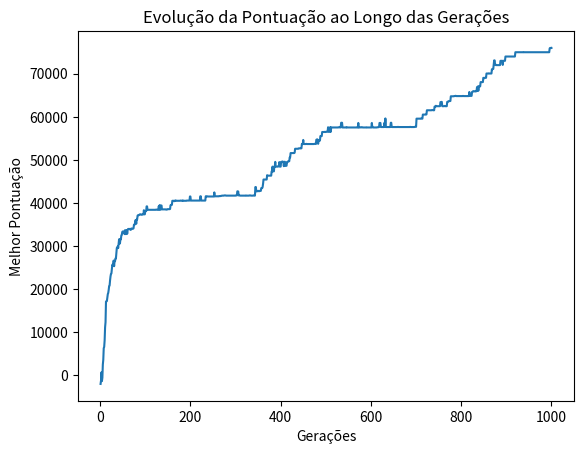

This chart was generated by the following Python code:
import datetime
import random

from matplotlib import pyplot as plt
import numpy as np

class WumpusMundo:
    def __init__(self, tamanho=4, num_buracos=2):
        self.tamanho = tamanho
        self.num_buracos = num_buracos
        self.posicao_jogador = (0, 0)
        self.posicao_wumpus = None
        self.posicao_ouro = None
        self.posicao_buracos = []
        self.fim_jogo = False
        self.pontuacao = 0
        self.flecha_disponivel = True
        self.ouro_pegado = False
        self.wumpus_morto = False
        self.visitados = set()
        self.historico = set()


        self.posicao_wumpus = self._gerar_posicao_aleatoria()
        self.posicao_ouro = self._gerar_posicao_aleatoria()
        self.posicao_buracos = [self._gerar_posicao_aleatoria() for _ in range(num_buracos)]

        self.posicao_wumpus_inicial = self.posicao_wumpus
        self.posicao_ouro_inicial = self.posicao_ouro
        self.posicao_buracos_inicial = self.posicao_buracos

        #flag para saber se é o AG ou o jogo normal
        self.jogo_normal = True

    def reset(self):
        self.posicao_jogador = (0, 0)
        self.posicao_wumpus = self.posicao_wumpus_inicial
        self.posicao_ouro = self.posicao_ouro_inicial
        self.posicao_buracos = self.posicao_buracos_inicial
        self.fim_jogo = False
        self.pontuacao = 0
        self.flecha_disponivel = True
        self.ouro_pegado = False
        self.wumpus_morto = False
        self.visitados = set()

        self.historico = set()

        self.jogo_normal = True

    def jogo_AG(self):
        self.jogo_normal = False   

    def _gerar_posicao_aleatoria(self):
        while True:
            posicao = (random.randint(0, self.tamanho - 1), random.randint(0, self.tamanho - 1))
            if posicao != (0, 0) and posicao != self.posicao_wumpus and posicao != self.posicao_ouro and posicao not in self.posicao_buracos:
                return posicao

    def _checar_adjacentes(self, posicao):
        adjacentes = {}
        x, y = posicao
        if x > 0:
            adjacentes['cima'] = (x - 1, y)
        if x < self.tamanho - 1:
            adjacentes['baixo'] = (x + 1, y)
        if y > 0:
            adjacentes['esquerda'] = (x, y - 1)
        if y < self.tamanho - 1:
            adjacentes['direita'] = (x, y + 1)
        return adjacentes

    def _checar_vizinhanca(self, posicao):
        percepcoes = {"cheiro horrível": False, "brilho radiante": False, "brisa suave": False}
        adjacentes = self._checar_adjacentes(posicao)
        for adj_pos in adjacentes.values():
            if adj_pos == self.posicao_wumpus:
                percepcoes["cheiro horrível"] = True
            if adj_pos == self.posicao_ouro:
                percepcoes["brilho radiante"] = True
            if adj_pos in self.posicao_buracos:
                percepcoes["brisa suave"] = True
        return percepcoes

    def mover(self, direcao):

        # Diminui a pontuação do agente a cada movimento
        self.pontuacao -= 1

        x, y = self.posicao_jogador
        if direcao == "cima" and x > 0:
            self.posicao_jogador = (x - 1, y)
        elif direcao == "baixo" and x < self.tamanho - 1:
            self.posicao_jogador = (x + 1, y)
        elif direcao == "esquerda" and y > 0:
            self.posicao_jogador = (x, y - 1)
        elif direcao == "direita" and y < self.tamanho - 1:
            self.posicao_jogador = (x, y + 1)
        else:
            #print("Movimento inválido!")
            self.pontuacao -= 50
            return

        self.visitados.add(self.posicao_jogador)
        percepcoes = self._checar_vizinhanca(self.posicao_jogador)
        self._exibir_percepcoes(percepcoes)

        if self.posicao_jogador == self.posicao_wumpus or self.posicao_jogador in self.posicao_buracos:
            #print("Você morreu!")
            self.pontuacao -= 1000
            #self.fim_jogo = True
            if self.jogo_normal:
                self.fim_jogo = True
            else:
                self.fim_jogo = False
        elif self.posicao_jogador == self.posicao_ouro:
            #print("Você encontrou o ouro! Pegue-o e volte para a posição inicial para vencer.")
            self.ouro_pegado = True
            self.posicao_ouro = None
            self.pontuacao += 1000
        if self.posicao_jogador == (0, 0) and self.ouro_pegado:
            #print("Você voltou para a posição inicial com o ouro! Você venceu!")
            self.pontuacao += 1000
            #self.fim_jogo = True
            if self.jogo_normal:
                self.fim_jogo = True
            else:
                self.fim_jogo = False

    def _exibir_percepcoes(self, percepcoes):
        percepcao_msg = ""
        if percepcoes["cheiro horrível"]:
            percepcao_msg += "Você sente um cheiro horrível! "
        if percepcoes["brilho radiante"]:
            percepcao_msg += "Você vê um brilho radiante! "
        if percepcoes["brisa suave"]:
            percepcao_msg += "Você sente uma brisa suave! "
        #if percepcao_msg:
            #print(percepcao_msg)

    def verificar_vizinhanca(self):
        percepcoes = self._checar_vizinhanca(self.posicao_jogador)
        self._exibir_percepcoes(percepcoes)

    def mostrar(self):
        for i in range(self.tamanho):
            for j in range(self.tamanho):
                if (i, j) == self.posicao_jogador:
                    print("J", end=" ")
                elif (i, j) == self.posicao_wumpus:
                    print("W", end=" ")
                elif (i, j) == self.posicao_ouro:
                    print("O", end=" ")
                elif (i, j) in self.posicao_buracos:
                    print("B", end=" ")
                else:
                    print("-", end=" ")
            print()

        print(f"Score: {self.pontuacao}")

        if self.fim_jogo:
            print("Fim de jogo!")

        print()

class Agente:

    

    def __init__(self, mundo):
        self.mundo = mundo
        self.posicao = (0, 0)
        self.score = 0
        self.ouro_pegado = False

    def mover(self, direcao):
        self.mundo.mover(direcao)
        self.score = self.mundo.pontuacao

        if self.mundo.fim_jogo:
            return True  # Indica fim de jogo
        return False

class AlgoritmoGenetico:
    def __init__(self, tamanho_populacao, taxa_mutacao, taxa_crossover, geracoes, mundo):
        self.tamanho_populacao = tamanho_populacao
        self.taxa_mutacao = taxa_mutacao
        self.taxa_crossover = taxa_crossover
        self.geracoes = geracoes
        self.mundo = mundo
        self.populacao = self.inicializar_populacao()
        self.melhor_individuo = None

    def inicializar_populacao(self):
        populacao = []
        for _ in range(self.tamanho_populacao):
            tamanho_mundo = self.mundo.tamanho
            media = (tamanho_mundo + 10) / 2
            desvio_padrao = abs((tamanho_mundo - 5) / 2)  # Garantir que o desvio padrão seja positivo
            tamanho_caminho = 200# int(np.clip(np.random.normal(media, desvio_padrao), 2, pow(tamanho_mundo, 2)))
            caminho = [random.choice(['cima', 'baixo', 'esquerda', 'direita']) for _ in range(tamanho_caminho)]
            populacao.append({'caminho': caminho, 'pontuacao': 1})  # Inicialização da pontuação para evitar zero

        return populacao

    def avaliar(self, individuo):
        self.mundo.reset()
        self.mundo.jogo_AG()
        agente = Agente(self.mundo)

        for movimento in individuo['caminho']:
            fim_jogo = agente.mover(movimento)
            if fim_jogo:
                break

        individuo['pontuacao'] = agente.score

    def selecionar_pais(self):
        pais = []

        for _ in range(2):  # Seleciona dois pais
            # Seleciona aleatoriamente dois indivíduos da população para o torneio
            participantes = random.sample(self.populacao, k=2)
            
            # Escolhe o participante com melhor pontuação
            vencedor = max(participantes, key=lambda x: x['pontuacao'])
            
            pais.append(vencedor)

        return pais
###########################################
    def crossover(self, pai1, pai2):
        if random.random() > self.taxa_crossover:
            return pai1, pai2

        if len(pai1['caminho']) < 3 or len(pai2['caminho']) < 3:
            return pai1, pai2  # Retorna os pais inalterados se qualquer um dos caminhos for muito curto

        # Seleciona dois pontos de corte aleatórios
        ponto_corte1 = random.randint(1, min(len(pai1['caminho']), len(pai2['caminho'])) - 2)
        ponto_corte2 = random.randint(ponto_corte1 + 1, min(len(pai1['caminho']), len(pai2['caminho'])) - 1)

        # Cria os filhos combinando os caminhos dos pais nos pontos de corte
        filho1 = {
            'caminho': pai1['caminho'][:ponto_corte1] + pai2['caminho'][ponto_corte1:ponto_corte2] + pai1['caminho'][ponto_corte2:], 
            'pontuacao': 0
        }
        filho2 = {
            'caminho': pai2['caminho'][:ponto_corte1] + pai1['caminho'][ponto_corte1:ponto_corte2] + pai2['caminho'][ponto_corte2:], 
            'pontuacao': 0
        }

        return filho1, filho2


    def mutacao(self, individuo):
        if random.random() < self.taxa_mutacao:
            # Seleciona dois pontos de mutação diferentes no cromossomo
            ponto1 = random.randint(0, len(individuo['caminho']) - 1)
            ponto2 = random.randint(0, len(individuo['caminho']) - 1)
            
            # Garante que ponto1 é menor que ponto2
            if ponto1 > ponto2:
                ponto1, ponto2 = ponto2, ponto1
            
            # Inverte os genes entre ponto1 e ponto2
            individuo['caminho'][ponto1:ponto2+1] = individuo['caminho'][ponto1:ponto2+1][::-1]
        
        # Adiciona novos genes aleatórios ao cromossomo com uma certa probabilidade
        if random.random() < self.taxa_mutacao:
            # Decide quantos genes adicionar
            num_novos_genes = random.randint(1, 3)  # Por exemplo, adiciona de 1 a 3 novos genes
            novos_genes = [random.choice(['cima', 'baixo', 'esquerda', 'direita']) for _ in range(num_novos_genes)]
            
            # Insere os novos genes em posições aleatórias
            for novo_gene in novos_genes:
                posicao_insercao = random.randint(0, len(individuo['caminho']))
                individuo['caminho'].insert(posicao_insercao, novo_gene)

        
###########################################            


    def encontrar_melhor_individuo(self):
        return max(self.populacao, key=lambda individuo: individuo['pontuacao'])

    def executar(self):
        melhor_fitness_por_geracao = []

        for geracao in range(self.geracoes):
            nova_populacao = []

            for _ in range(self.tamanho_populacao // 2):
                pai1, pai2 = self.selecionar_pais()
                filho1, filho2 = self.crossover(pai1, pai2)

                self.mutacao(filho1)
                self.mutacao(filho2)

                self.avaliar(filho1)
                self.avaliar(filho2)

                nova_populacao.extend([filho1, filho2])

            
            self.populacao = nova_populacao
            melhor_individuo = self.encontrar_melhor_individuo()
            melhor_fitness_por_geracao.append(melhor_individuo['pontuacao'])
            
            print(f"Geração {geracao + 1}: Melhor pontuação = {melhor_individuo['pontuacao']}")

            esquema = []
            for caminho in melhor_individuo['caminho']:
                if caminho == 'cima':
                    esquema.append('↑')
                elif caminho == 'baixo':
                    esquema.append('↓')
                elif caminho == 'esquerda':
                    esquema.append('←')
                elif caminho == 'direita':
                    esquema.append('→')

            print(f"Caminho: {esquema}")

            pior_individuo = min(self.populacao, key=lambda x: x['pontuacao'])
            print(f"Geração {geracao}: Pior Pontuação: {pior_individuo['pontuacao']}")
            esquema2 = []
            for caminho in pior_individuo['caminho']:
                if caminho == 'cima':
                    esquema2.append('↑')
                elif caminho == 'baixo':
                    esquema2.append('↓')
                elif caminho == 'esquerda':
                    esquema2.append('←')
                elif caminho == 'direita':
                    esquema2.append('→')

            print(f"Caminho: {esquema2}")

            
            

        self.melhor_individuo = self.encontrar_melhor_individuo()
        return melhor_fitness_por_geracao
    
    def plotar(self, fitness_por_geracao):
        plt.plot(range(1, self.geracoes + 1), fitness_por_geracao)
        plt.xlabel("Gerações")
        plt.ylabel("Melhor Pontuação")
        plt.title("Evolução da Pontuação ao Longo das Gerações")
        plt.show() 
        
def salvar_registro(jogo, caminho_arquivo="registro-V3"):
    data_atual = datetime.datetime.now().strftime("%Y%m%d%H%M%S")
    caminho_arquivo = f"{caminho_arquivo}_{data_atual}.txt"
    
    with open(caminho_arquivo, "w") as file:
        file.write(f"Tamanho do mapa: {jogo.tamanho}\n")
        file.write(f"Posicao do Wumpus: {jogo.posicao_wumpus_inicial}\n")
        file.write(f"Posicao do Ouro: {jogo.posicao_ouro_inicial}\n")
        file.write(f"Posicoes dos Buracos: {jogo.posicao_buracos}\n")
        file.write(f"Movimentos do Jogador:\n")
        for movimento in jogo.visitados:
            file.write(f"{movimento}\n")

    print(f"Registro salvo em {caminho_arquivo}")

# Configuração do jogo
tamanho = 10
num_buracos = 4

jogo = WumpusMundo(tamanho=tamanho, num_buracos=num_buracos)

#solicita os parametros para o algoritmo genetico
"""print("Configuração do Algoritmo Genetico:")
tamanho_populacao = int(input("Tamanho da População: "))
taxa_mutacao = float(input("Taxa de Mutação: "))
taxa_crossover = float(input("Taxa de Crossover: "))
geracoes = int(input("Gerações: "))"""

#ag = AlgoritmoGenetico(tamanho_populacao=tamanho_populacao, taxa_mutacao=taxa_mutacao, taxa_crossover=taxa_crossover, geracoes=geracoes, mundo=jogo)

ag = AlgoritmoGenetico(tamanho_populacao=50, taxa_mutacao=0.05, taxa_crossover=0.85, geracoes=1000, mundo=jogo)

melhor_fitness_por_geracao = ag.executar()

# Mostrando os movimentos do melhor caminho encontrado pelo AG
print("Melhor caminho encontrado pelo AG:")
print(ag.melhor_individuo['caminho'])
print("Score: ", ag.melhor_individuo['pontuacao'])

ag.plotar(melhor_fitness_por_geracao)

# Resetando o mundo
ag.mundo.reset()

# Simulando os movimentos do melhor caminho encontrado
print("Simulação dos movimentos do melhor caminho encontrado:")
jogo.mostrar()
for movimento in ag.melhor_individuo['caminho']:
    if jogo.fim_jogo:
        break
    print(f"Movendo para: {movimento}")
    jogo.mover(movimento)
    jogo.mostrar() 

# Salvando o registro
salvar_registro(jogo)
